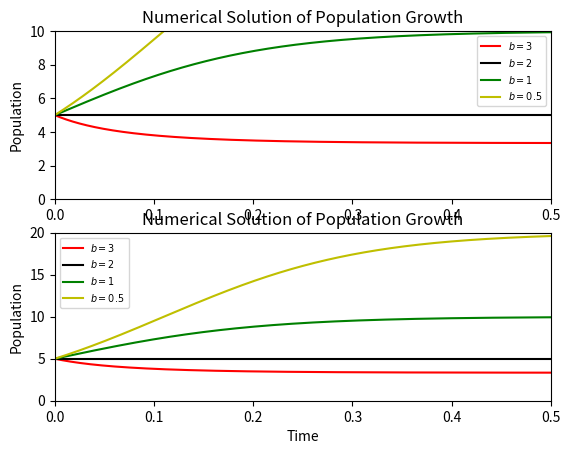

This chart was generated by the following Python code:
import matplotlib.pyplot as plt
from math import e

N_1=[5]
N_2=[5]
N_3=[5]
N_4=[5]
t_1=[0]
t_2=[0]
t_3=[0]
t_4=[0]
dt_1=0.0005
dt_2=0.0005
dt_3=0.0005
dt_4=0.0005
t_max=0.5
step_1=int(t_max/dt_1)
step_2=int(t_max/dt_2)
step_3=int(t_max/dt_3)
step_4=int(t_max/dt_4)

#Following codes perform numerical calculation.
loop_1=0
while loop_1<step_1:
    temp_11=(1+10*dt_1)*(N_1[loop_1])-3*(dt_1)*((N_1[loop_1])**2)
    temp_1t=t_1[loop_1]+dt_1
    N_1.append(temp_11)
    t_1.append(temp_1t)
    loop_1=loop_1+1



loop_2=0
while loop_2<step_2:
    temp_21=(1+10*dt_2)*(N_2[loop_2])-2*(dt_2)*((N_2[loop_2])**2)
    temp_2t=t_2[loop_2]+dt_2
    N_2.append(temp_21)
    t_2.append(temp_2t)
    loop_2=loop_2+1

loop_3=0
while loop_3<step_3:
    temp_31=(1+10*dt_3)*(N_3[loop_3])-1*(dt_3)*((N_3[loop_3])**2)
    temp_3t=t_3[loop_3]+dt_3
    N_3.append(temp_31)
    t_3.append(temp_3t)
    loop_3=loop_3+1

loop_4=0
while loop_4<step_4:
    temp_41=(1+10*dt_4)*(N_4[loop_4])-0.5*(dt_4)*((N_4[loop_4])**2)
    temp_4t=t_4[loop_4]+dt_4
    N_4.append(temp_41)
    t_4.append(temp_4t)
    loop_4=loop_4+1


#The following codes plot the data.
plt.figure(1)
plt.subplot(211)
line_1,=plt.plot(t_1,N_1,'r-')
line_2,=plt.plot(t_2,N_2,'k-')
line_3,=plt.plot(t_3,N_3,'g-')
line_4,=plt.plot(t_4,N_4,'y-')
plt.axis([0,0.5,0,10])
plt.ylabel('Population')
plt.title('Numerical Solution of Population Growth')
plt.legend([line_1,line_2,line_3,line_4],['$b=3$','$b=2$','$b=1$','$b=0.5$'],fontsize='x-small')

plt.subplot(212)
line_1,=plt.plot(t_1,N_1,'r-')
line_2,=plt.plot(t_2,N_2,'k-')
line_3,=plt.plot(t_3,N_3,'g-')
line_4,=plt.plot(t_4,N_4,'y-')
plt.axis([0,0.5,0,20])
plt.ylabel('Population')
plt.xlabel('Time')
plt.title('Numerical Solution of Population Growth')
plt.legend([line_1,line_2,line_3,line_4],['$b=3$','$b=2$','$b=1$','$b=0.5$'],fontsize='x-small')
plt.show()



